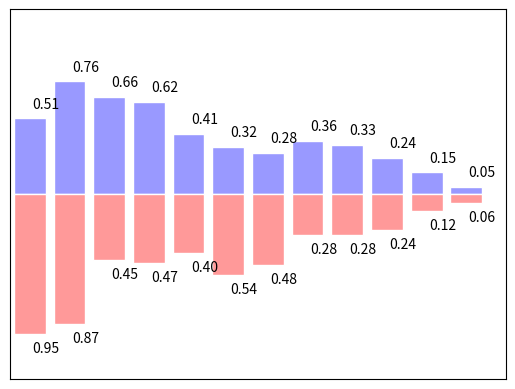

This chart was generated by the following Python code:
#!/usr/bin/python3
# coding: utf-8
import matplotlib.pyplot as plt
import numpy as np
n = 12
X = np.arange(n)
Y1 = (1 - X / float(n)) * np.random.uniform(0.5, 1.0, n)  # uniform 均匀分布
Y2 = (1 - X / float(n)) * np.random.uniform(0.5, 1.0, n)  # 因为有随机过程, 所以 Y1 和 Y2 并不一样
plt.xlim(-.5, n)
plt.xticks(())
plt.ylim(-1.25, 1.25)
plt.yticks(())
# 基本配置完毕
##################################################################
## 画饼状图, 修改颜色, 添加注记
plt.bar(X, +Y1, facecolor='#9999ff', edgecolor='white')
plt.bar(X, -Y2, facecolor='#ff9999', edgecolor='white')
for x, y in zip(X, Y1): plt.text(x + 0.4, y + 0.05, '%.2f' % y, ha='center', va='bottom')  # ha: horizontal alignment; va: vertical alignment
for x, y in zip(X, Y2): plt.text(x + 0.4, -y - 0.05, '%.2f' % y, ha='center', va='top')
plt.show()
##################################################################
## 重点
# 1. uniform 均匀分布
# 2. 饼状图没有坐标轴
